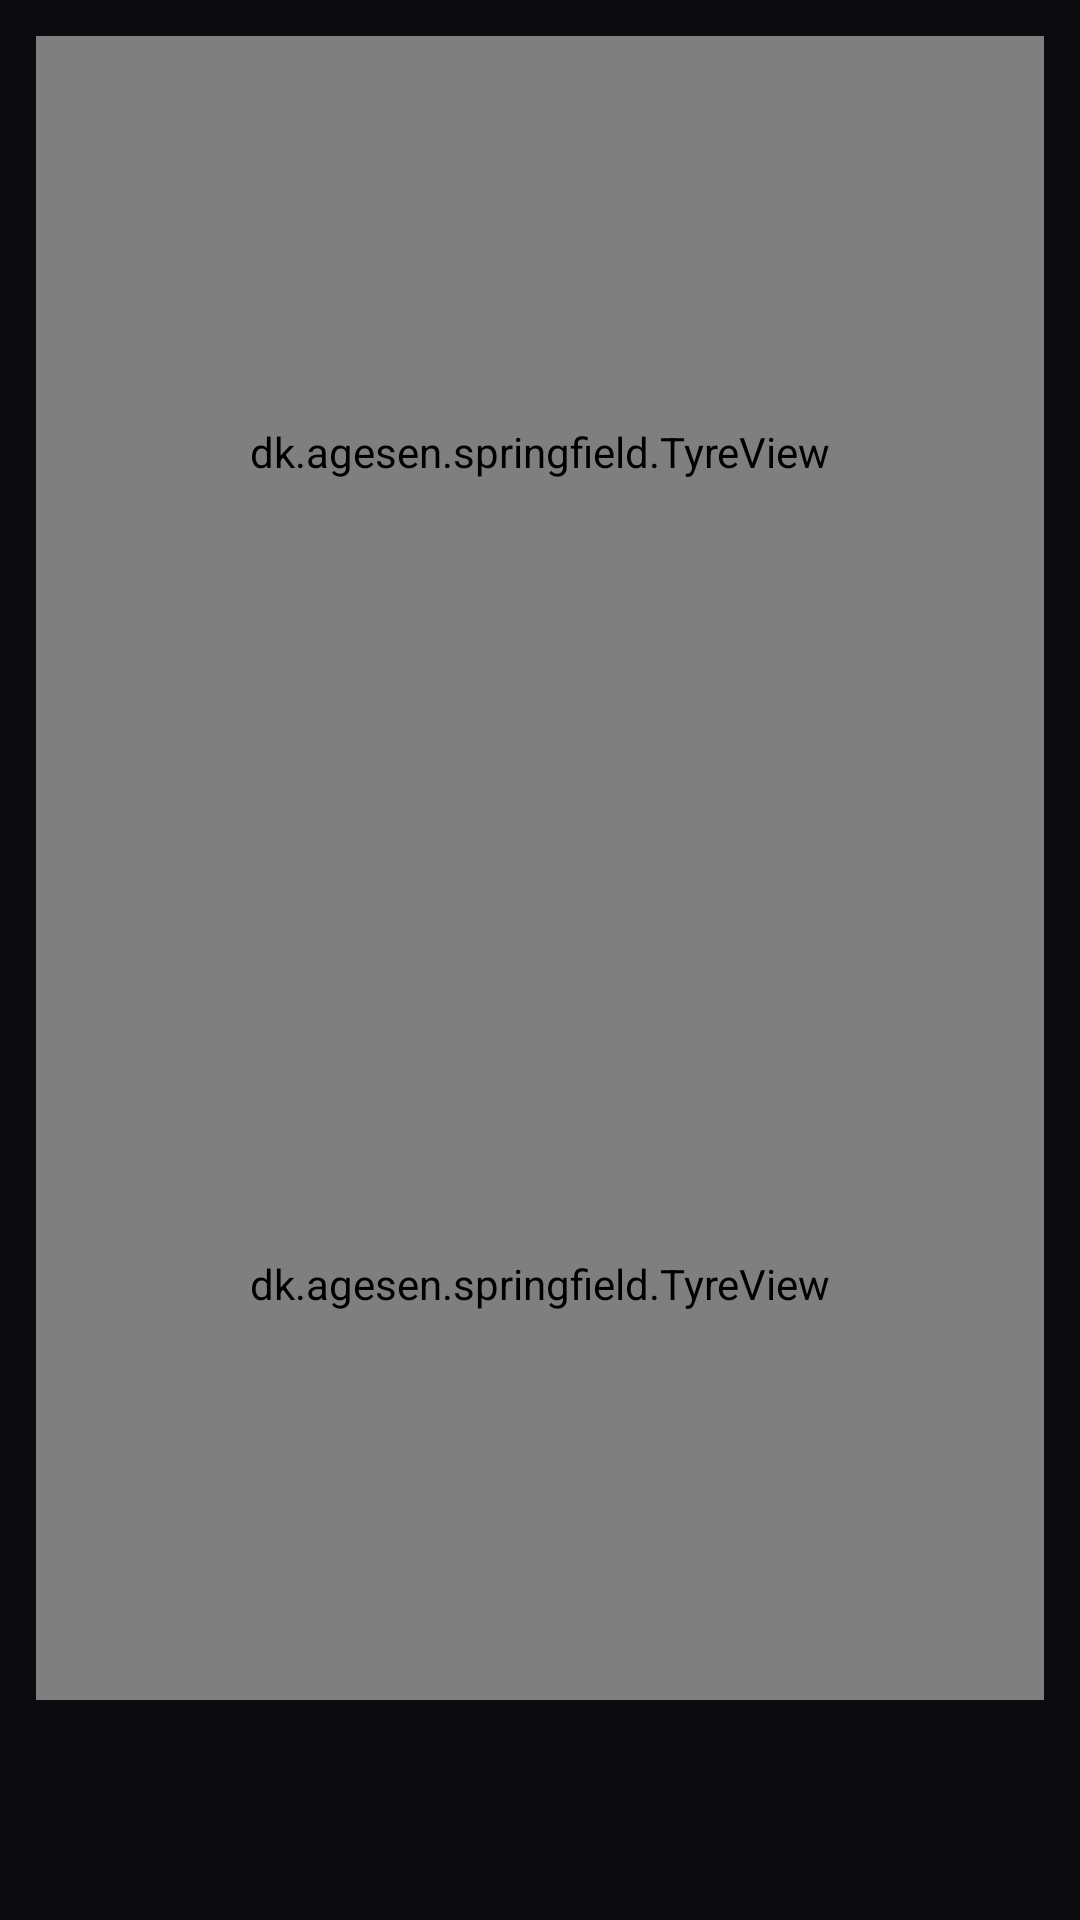

Reconstruct the res/layout file that produces this screen, plus the resources it refers to.
<!-- AndroidManifest.xml: application theme Theme.Springfield -->
<!-- res/layout/fragment_tyres.xml -->
<?xml version="1.0" encoding="utf-8"?>
<LinearLayout xmlns:android="http://schemas.android.com/apk/res/android"
    android:layout_width="match_parent"
    android:layout_height="match_parent"
    android:orientation="vertical"
    android:padding="12dp">

    <dk.agesen.springfield.TyreView
        android:id="@+id/front"
        android:layout_width="match_parent"
        android:layout_height="0dp"
        android:layout_weight="1" />

    <dk.agesen.springfield.TyreView
        android:id="@+id/rear"
        android:layout_width="match_parent"
        android:layout_height="0dp"
        android:layout_weight="1" />

    <TextView
        android:id="@+id/tyreTrend"
        android:layout_width="match_parent"
        android:layout_height="wrap_content"
        android:gravity="center"
        android:paddingTop="6dp"
        android:textSize="13sp"
        android:fontFamily="monospace"
        android:textColor="@color/accent" />

    <TextView
        android:id="@+id/tyreAge"
        android:layout_width="match_parent"
        android:layout_height="wrap_content"
        android:gravity="center"
        android:paddingVertical="10dp"
        android:textSize="13sp"
        android:fontFamily="monospace"
        android:textColor="@color/muted" />
</LinearLayout>
<!-- resources referenced by this layout -->
<resources>
  <color name="accent">#E8A33D</color>
  <color name="muted">#7C8797</color>
  <style name="Theme.Springfield" parent="Theme.AppCompat.NoActionBar">
          <item name="android:windowBackground">@color/ground</item>
          <item name="android:statusBarColor">@color/ground</item>
          <item name="android:navigationBarColor">@color/ground</item>
      </style>
  <color name="ground">#0A0C10</color>
</resources>
